Photos from the image-classification dataset "data" in the GitHub repository Navarro45/Projeto-Transformador-1. Its 3 classes are: galaxy, quasar, star.

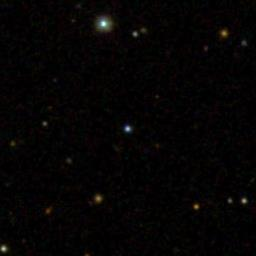
Label: quasar

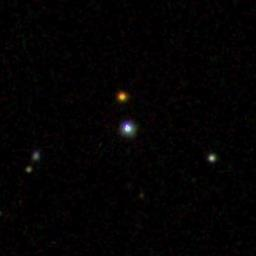
Label: star

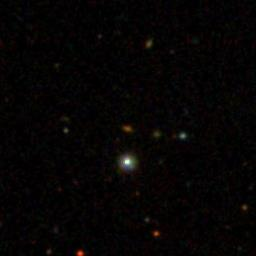
Label: galaxy

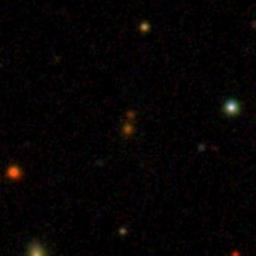
Label: galaxy

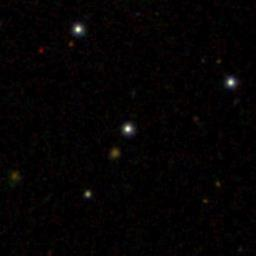
Label: star

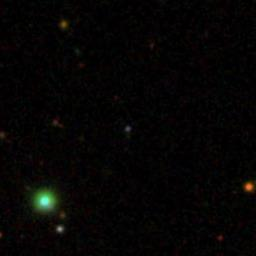
Label: quasar
